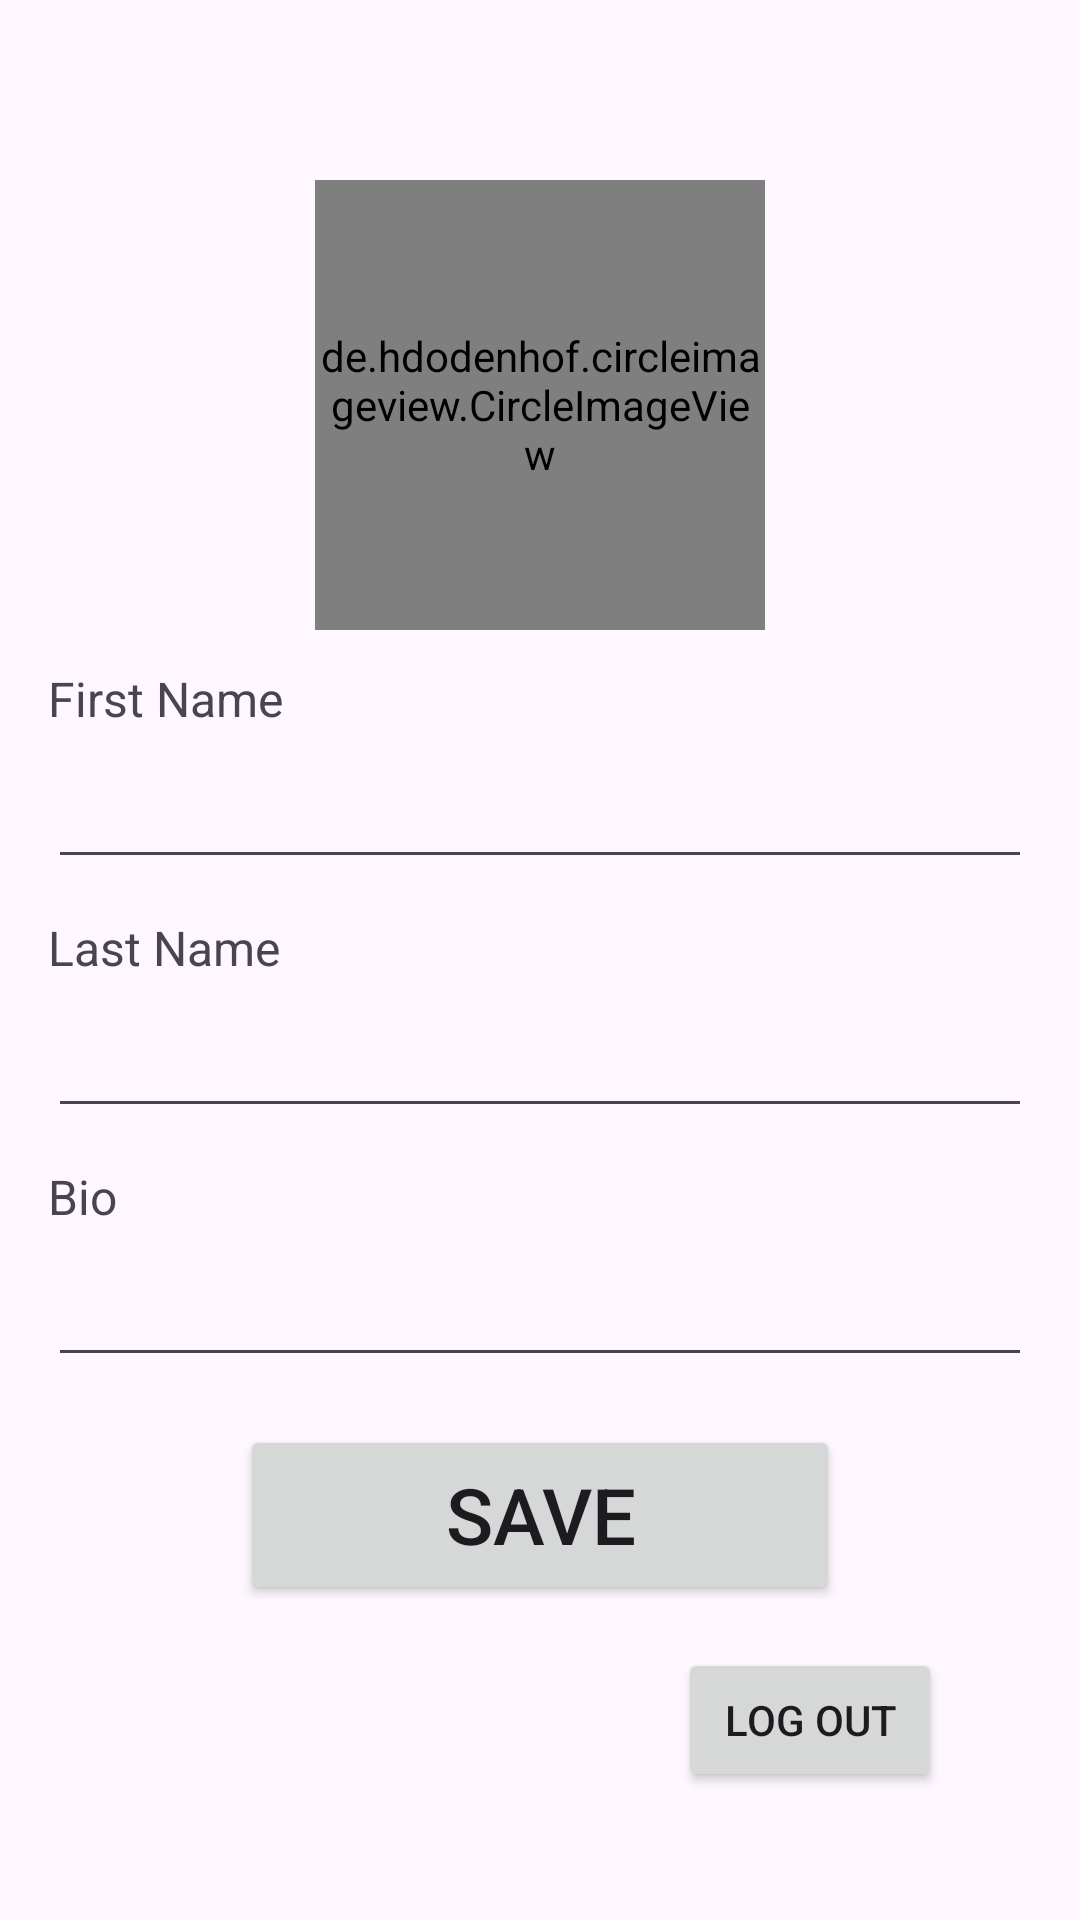

Here is an Android app screen rendered from its layout file. Give the layout XML and the strings, colors and styles it references.
<!-- AndroidManifest.xml: application theme Theme.SignUPActivity -->
<!-- res/layout/activity_main.xml -->
<?xml version="1.0" encoding="utf-8"?>
<androidx.constraintlayout.widget.ConstraintLayout xmlns:android="http://schemas.android.com/apk/res/android"
    xmlns:app="http://schemas.android.com/apk/res-auto"
    xmlns:tools="http://schemas.android.com/tools"
    android:layout_width="match_parent"
    android:layout_height="match_parent"
    tools:context=".MainActivity">

    <de.hdodenhof.circleimageview.CircleImageView
        android:id="@+id/profile_image"
        android:layout_width="150dp"
        android:layout_height="150dp"
        android:layout_marginTop="60dp"
        android:src="@drawable/profile"
        app:civ_border_color="#FF000000"
        app:layout_constraintEnd_toEndOf="parent"
        app:layout_constraintHorizontal_bias="0.5"
        app:layout_constraintStart_toStartOf="parent"
        app:layout_constraintTop_toTopOf="parent"
         />


    <TextView
        android:id="@+id/tvFirstName"
        android:layout_width="wrap_content"
        android:layout_height="wrap_content"
        android:layout_marginStart="16dp"
        android:layout_marginTop="12dp"
        android:text="First Name"
        android:textSize="16dp"
        app:layout_constraintStart_toStartOf="parent"
        app:layout_constraintTop_toBottomOf="@+id/profile_image" />

    <EditText
        android:id="@+id/etFirstName"
        android:layout_width="match_parent"
        android:layout_height="wrap_content"
        android:layout_marginHorizontal="16dp"
        android:layout_marginTop="8dp"
        app:layout_constraintEnd_toEndOf="parent"
        app:layout_constraintHorizontal_bias="0.5"
        app:layout_constraintStart_toStartOf="parent"
        app:layout_constraintTop_toBottomOf="@+id/tvFirstName" />

    <TextView
        android:id="@+id/tvLastName"
        android:layout_width="wrap_content"
        android:layout_height="wrap_content"
        android:layout_marginStart="16dp"
        android:layout_marginTop="12dp"
        android:text="Last Name"
        android:textSize="16dp"
        app:layout_constraintStart_toStartOf="parent"
        app:layout_constraintTop_toBottomOf="@+id/etFirstName" />

    <EditText
        android:id="@+id/etLastName"
        android:layout_width="match_parent"
        android:layout_height="wrap_content"
        android:layout_marginHorizontal="16dp"
        android:layout_marginTop="8dp"
        app:layout_constraintEnd_toEndOf="parent"
        app:layout_constraintHorizontal_bias="0.5"
        app:layout_constraintStart_toStartOf="parent"
        app:layout_constraintTop_toBottomOf="@+id/tvLastName" />

    <TextView
        android:id="@+id/tvBio"
        android:layout_width="wrap_content"
        android:layout_height="wrap_content"
        android:layout_marginStart="16dp"
        android:layout_marginTop="12dp"
        android:text="Bio"
        android:textSize="16dp"
        app:layout_constraintStart_toStartOf="parent"
        app:layout_constraintTop_toBottomOf="@+id/etLastName" />

    <EditText
        android:id="@+id/etBio"
        android:layout_width="match_parent"
        android:layout_height="wrap_content"
        android:layout_marginHorizontal="16dp"
        android:layout_marginTop="8dp"
        app:layout_constraintEnd_toEndOf="parent"
        app:layout_constraintHorizontal_bias="0.5"
        app:layout_constraintStart_toStartOf="parent"
        app:layout_constraintTop_toBottomOf="@+id/tvBio" />

    <Button
        android:id="@+id/saveBtn"
        android:layout_width="match_parent"
        android:layout_height="60dp"
        android:layout_marginHorizontal="80dp"
        android:layout_marginTop="16dp"
        android:text="Save"
        android:textSize="26sp"
        app:layout_constraintEnd_toEndOf="parent"
        app:layout_constraintHorizontal_bias="0.5"
        app:layout_constraintStart_toStartOf="parent"
        app:layout_constraintTop_toBottomOf="@+id/etBio" />

    <Button
        android:id="@+id/logout"
        android:layout_width="wrap_content"
        android:layout_height="wrap_content"
        android:text="Log out"
        app:layout_constraintBottom_toBottomOf="parent"
        app:layout_constraintEnd_toEndOf="parent"
        app:layout_constraintHorizontal_bias="0.831"
        app:layout_constraintStart_toStartOf="parent"
        app:layout_constraintTop_toTopOf="parent"
        app:layout_constraintVertical_bias="0.928" />

</androidx.constraintlayout.widget.ConstraintLayout>
<!-- resources referenced by this layout -->
<resources>
  <style name="Theme.SignUPActivity" parent="Base.Theme.SignUPActivity" />
  <style name="Base.Theme.SignUPActivity" parent="Theme.Material3.DayNight.NoActionBar">
          
          
      </style>
</resources>
